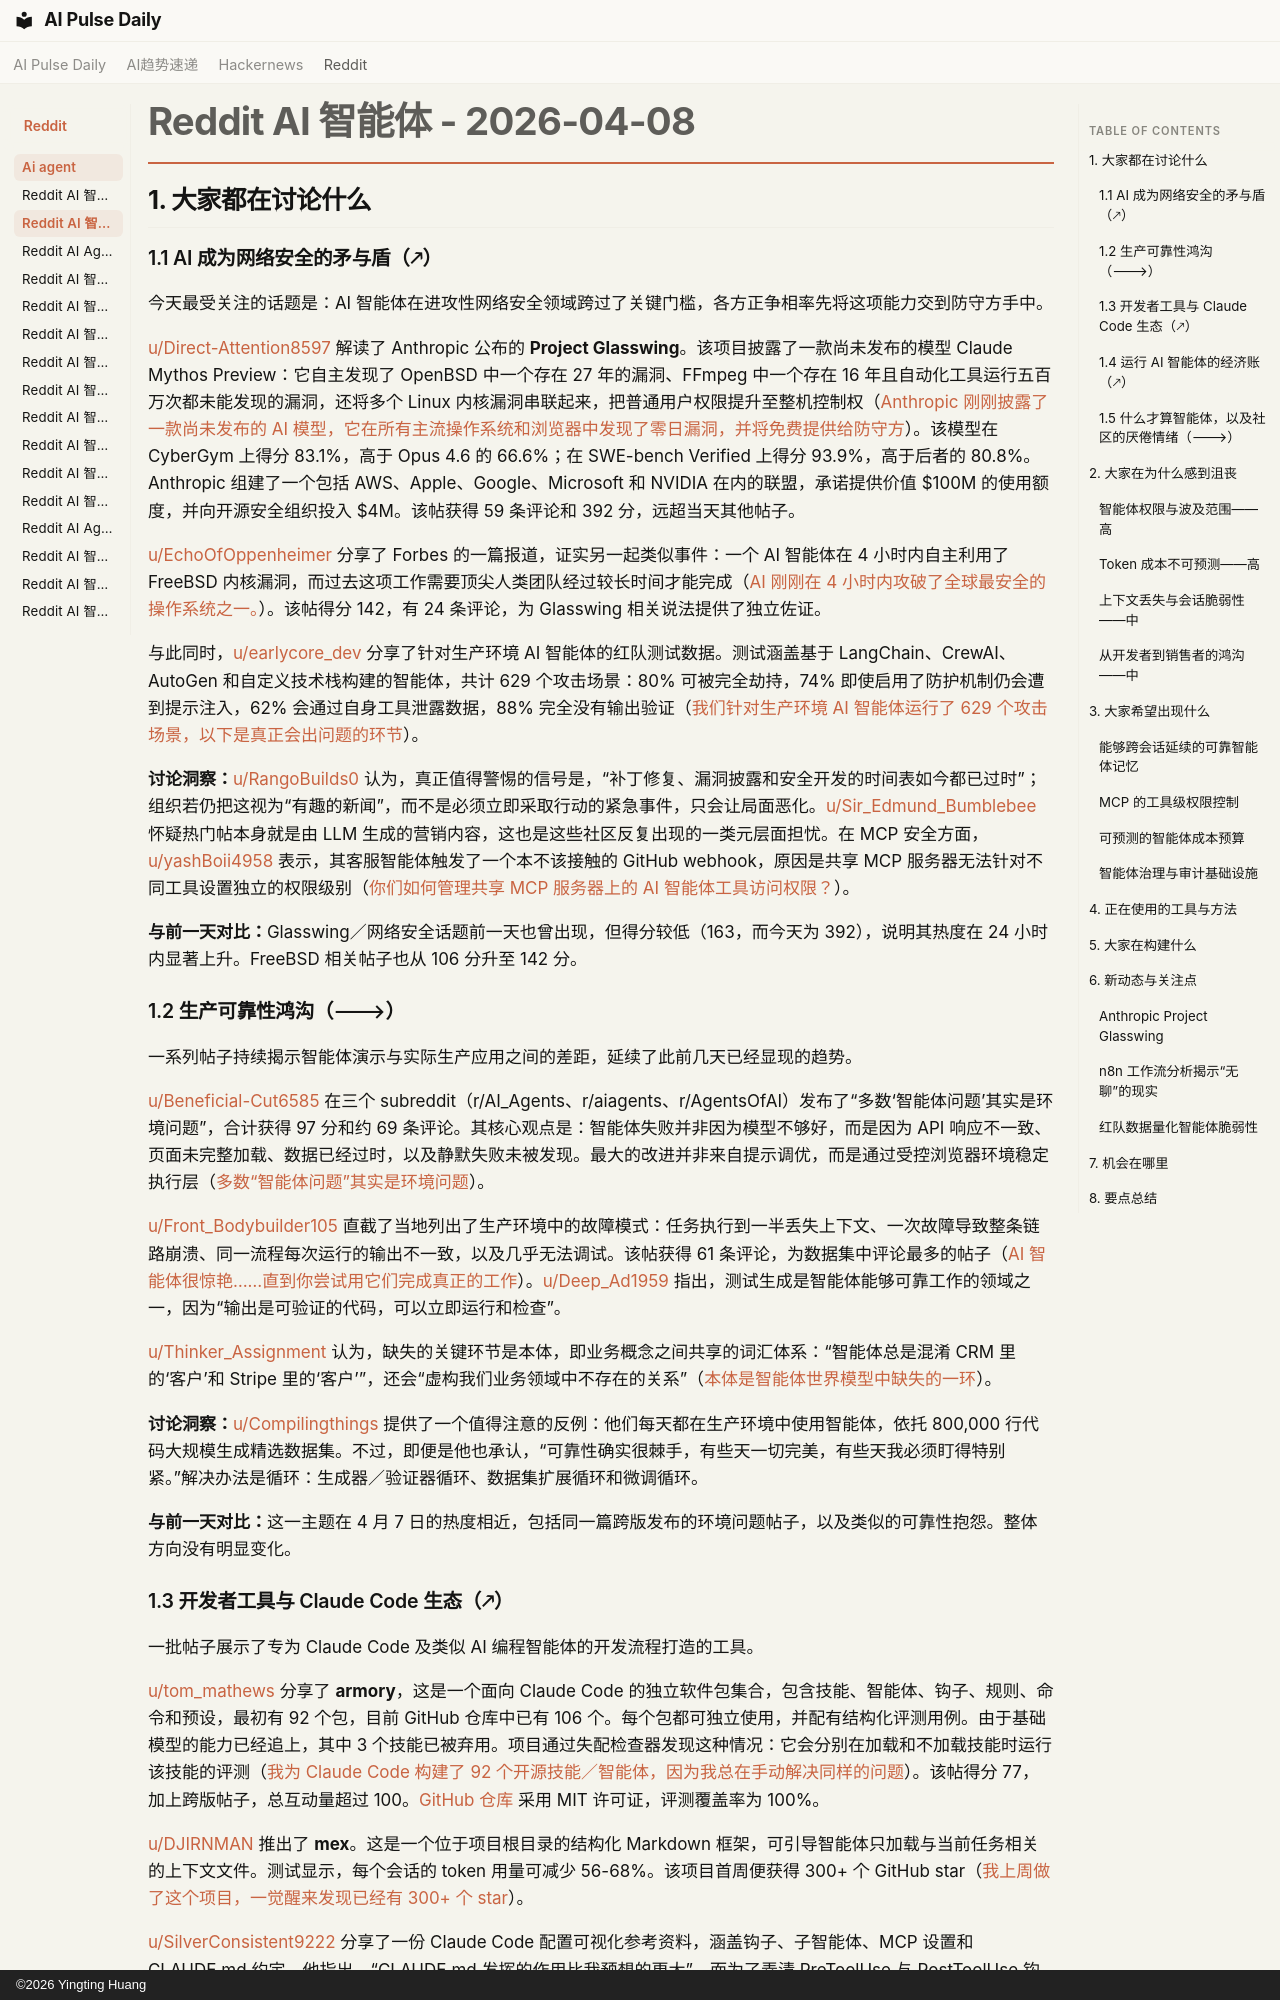

repository: vibewatch/vibewatch.github.io · page: reddit/ai-agent/2026-04-08.zh/index.html · generator: mkdocs · copyright: ©2026 Yingting Huang

# Reddit AI 智能体 - 2026-04-08

## 1. 大家都在讨论什么

### 1.1 AI 成为网络安全的矛与盾（🡕）

今天最受关注的话题是：AI 智能体在进攻性网络安全领域跨过了关键门槛，各方正争相率先将这项能力交到防守方手中。

[u/Direct-Attention8597](https://www.reddit.com/user/Direct-Attention8597) 解读了 Anthropic 公布的 **Project Glasswing**。该项目披露了一款尚未发布的模型 Claude Mythos Preview：它自主发现了 OpenBSD 中一个存在 27 年的漏洞、FFmpeg 中一个存在 16 年且自动化工具运行五百万次都未能发现的漏洞，还将多个 Linux 内核漏洞串联起来，把普通用户权限提升至整机控制权（[Anthropic 刚刚披露了一款尚未发布的 AI 模型，它在所有主流操作系统和浏览器中发现了零日漏洞，并将免费提供给防守方](https://www.reddit.com/r/AI_Agents/comments/1sf4jxi)）。该模型在 CyberGym 上得分 83.1%，高于 Opus 4.6 的 66.6%；在 SWE-bench Verified 上得分 93.9%，高于后者的 80.8%。Anthropic 组建了一个包括 AWS、Apple、Google、Microsoft 和 NVIDIA 在内的联盟，承诺提供价值 $100M 的使用额度，并向开源安全组织投入 $4M。该帖获得 59 条评论和 392 分，远超当天其他帖子。

[u/EchoOfOppenheimer](https://www.reddit.com/user/EchoOfOppenheimer) 分享了 Forbes 的一篇报道，证实另一起类似事件：一个 AI 智能体在 4 小时内自主利用了 FreeBSD 内核漏洞，而过去这项工作需要顶尖人类团队经过较长时间才能完成（[AI 刚刚在 4 小时内攻破了全球最安全的操作系统之一。](https://www.reddit.com/r/AgentsOfAI/comments/1seot7x)）。该帖得分 142，有 24 条评论，为 Glasswing 相关说法提供了独立佐证。

与此同时，[u/earlycore_dev](https://www.reddit.com/user/earlycore_dev) 分享了针对生产环境 AI 智能体的红队测试数据。测试涵盖基于 LangChain、CrewAI、AutoGen 和自定义技术栈构建的智能体，共计 629 个攻击场景：80% 可被完全劫持，74% 即使启用了防护机制仍会遭到提示注入，62% 会通过自身工具泄露数据，88% 完全没有输出验证（[我们针对生产环境 AI 智能体运行了 629 个攻击场景，以下是真正会出问题的环节](https://www.reddit.com/r/AI_Agents/comments/1seygdn)）。

**讨论洞察：**[u/RangoBuilds0](https://www.reddit.com/user/RangoBuilds0) 认为，真正值得警惕的信号是，“补丁修复、漏洞披露和安全开发的时间表如今都已过时”；组织若仍把这视为“有趣的新闻”，而不是必须立即采取行动的紧急事件，只会让局面恶化。[u/Sir_Edmund_Bumblebee](https://www.reddit.com/user/Sir_Edmund_Bumblebee) 怀疑热门帖本身就是由 LLM 生成的营销内容，这也是这些社区反复出现的一类元层面担忧。在 MCP 安全方面，[u/yashBoii4958](https://www.reddit.com/user/yashBoii4958) 表示，其客服智能体触发了一个本不该接触的 GitHub webhook，原因是共享 MCP 服务器无法针对不同工具设置独立的权限级别（[你们如何管理共享 MCP 服务器上的 AI 智能体工具访问权限？](https://www.reddit.com/r/AI_Agents/comments/1sfje8a)）。

**与前一天对比：**Glasswing／网络安全话题前一天也曾出现，但得分较低（163，而今天为 392），说明其热度在 24 小时内显著上升。FreeBSD 相关帖子也从 106 分升至 142 分。

### 1.2 生产可靠性鸿沟（🡒）

一系列帖子持续揭示智能体演示与实际生产应用之间的差距，延续了此前几天已经显现的趋势。

[u/Beneficial-Cut6585](https://www.reddit.com/user/Beneficial-Cut6585) 在三个 subreddit（r/AI_Agents、r/aiagents、r/AgentsOfAI）发布了“多数‘智能体问题’其实是环境问题”，合计获得 97 分和约 69 条评论。其核心观点是：智能体失败并非因为模型不够好，而是因为 API 响应不一致、页面未完整加载、数据已经过时，以及静默失败未被发现。最大的改进并非来自提示调优，而是通过受控浏览器环境稳定执行层（[多数“智能体问题”其实是环境问题](https://www.reddit.com/r/AI_Agents/comments/1seme42)）。

[u/Front_Bodybuilder105](https://www.reddit.com/user/Front_Bodybuilder105) 直截了当地列出了生产环境中的故障模式：任务执行到一半丢失上下文、一次故障导致整条链路崩溃、同一流程每次运行的输出不一致，以及几乎无法调试。该帖获得 61 条评论，为数据集中评论最多的帖子（[AI 智能体很惊艳……直到你尝试用它们完成真正的工作](https://www.reddit.com/r/AgentsOfAI/comments/1seyeij)）。[u/Deep_Ad1959](https://www.reddit.com/user/Deep_Ad1959) 指出，测试生成是智能体能够可靠工作的领域之一，因为“输出是可验证的代码，可以立即运行和检查”。

[u/Thinker_Assignment](https://www.reddit.com/user/Thinker_Assignment) 认为，缺失的关键环节是本体，即业务概念之间共享的词汇体系：“智能体总是混淆 CRM 里的‘客户’和 Stripe 里的‘客户’”，还会“虚构我们业务领域中不存在的关系”（[本体是智能体世界模型中缺失的一环](https://www.reddit.com/r/AI_Agents/comments/1sfrfwe)）。

**讨论洞察：**[u/Compilingthings](https://www.reddit.com/user/Compilingthings) 提供了一个值得注意的反例：他们每天都在生产环境中使用智能体，依托 800,000 行代码大规模生成精选数据集。不过，即便是他也承认，“可靠性确实很棘手，有些天一切完美，有些天我必须盯得特别紧。”解决办法是循环：生成器／验证器循环、数据集扩展循环和微调循环。

**与前一天对比：**这一主题在 4 月 7 日的热度相近，包括同一篇跨版发布的环境问题帖子，以及类似的可靠性抱怨。整体方向没有明显变化。
